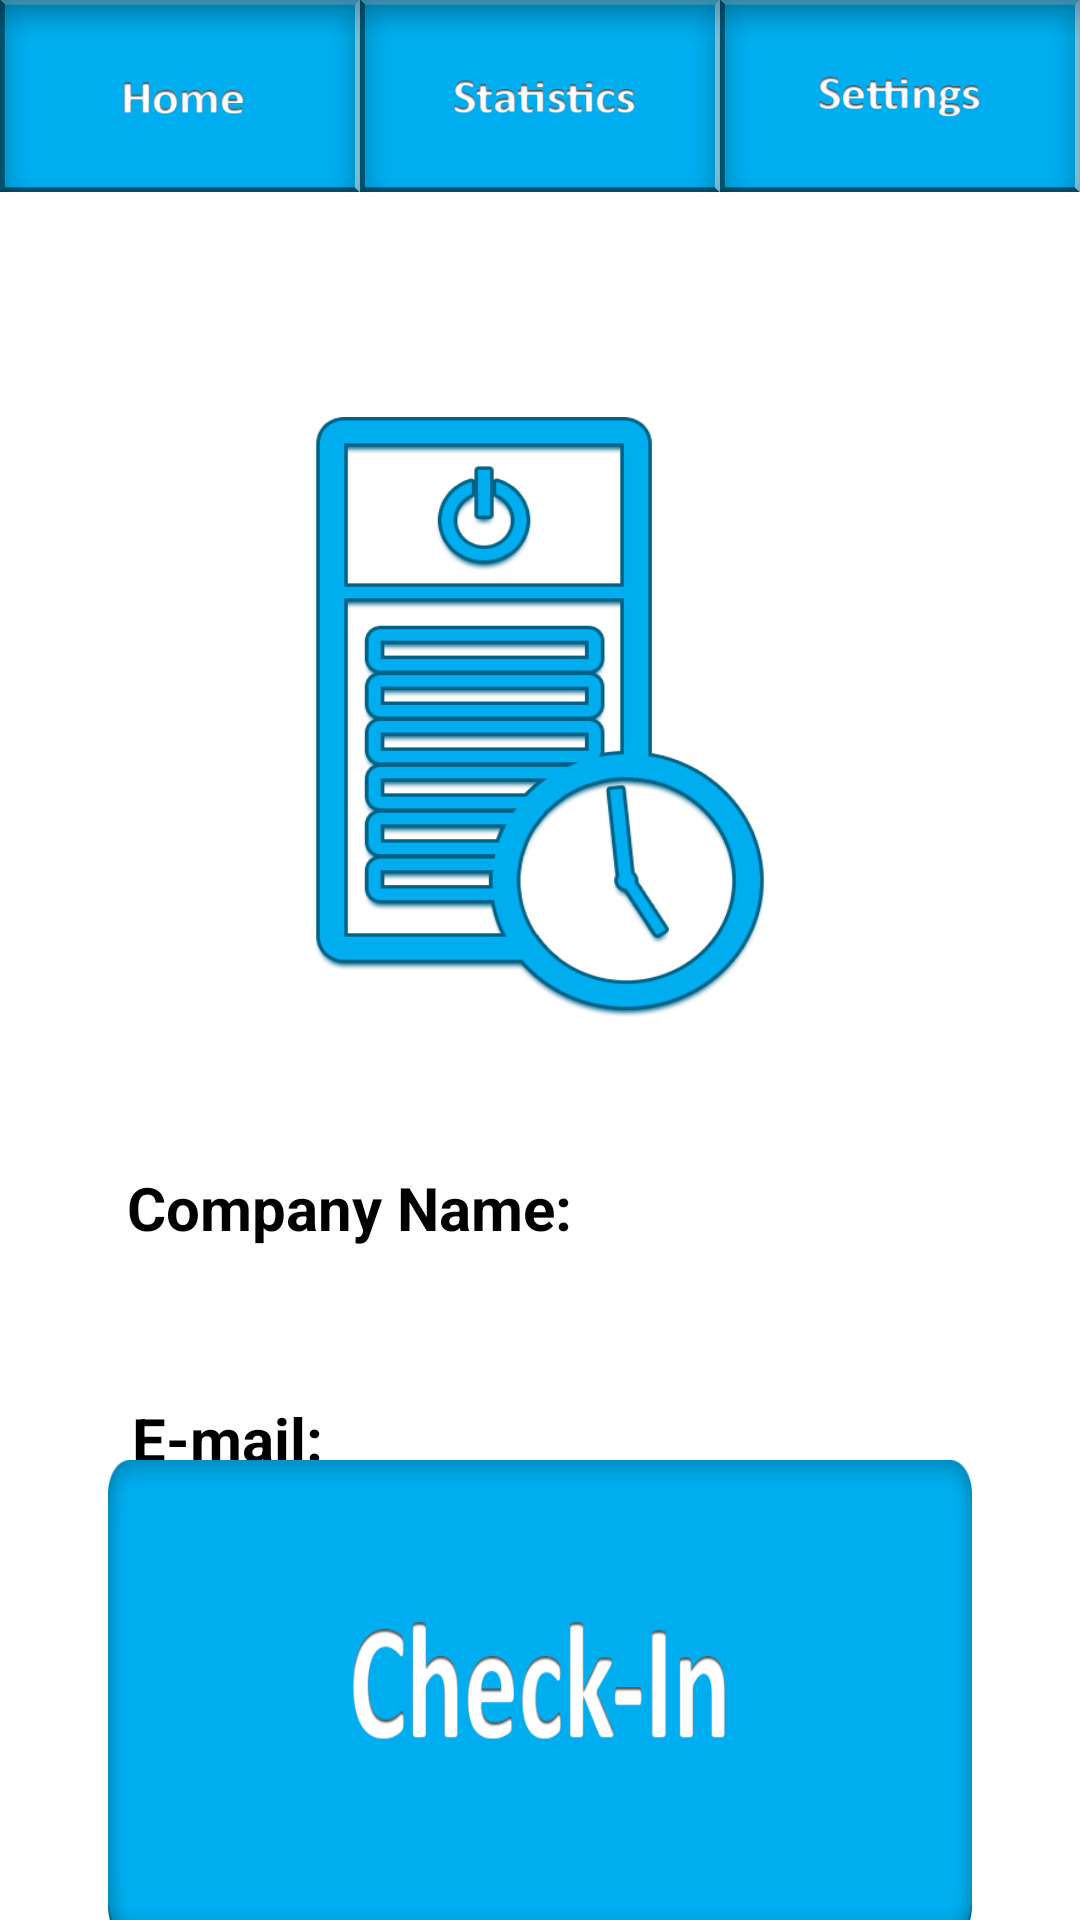

Write the Android layout XML for this screen, with the resource values it uses.
<!-- AndroidManifest.xml: application theme TextAppearance.AppCompat -->
<!-- res/layout/activity_home_page.xml -->
<?xml version="1.0" encoding="utf-8"?>
<androidx.constraintlayout.widget.ConstraintLayout
    xmlns:android="http://schemas.android.com/apk/res/android"
    xmlns:app="http://schemas.android.com/apk/res-auto"
    android:layout_width="match_parent"
    android:layout_height="match_parent"
    android:background="#FFF">

    <ImageButton
        android:contentDescription="@string/home_btn"
        android:id="@+id/homeBtn"
        android:layout_width="0dp"
        android:layout_height="0dp"
        app:layout_constraintHeight_percent="0.1"
        android:layout_gravity="start"
        android:background="@drawable/home_btn"
        app:layout_constraintStart_toStartOf="parent"
        app:layout_constraintWidth_percent=".3333"
        android:orientation="vertical"
        app:layout_constraintTop_toTopOf="parent"/>

    <ImageButton
        android:contentDescription="@string/stats_btn"
        android:id="@+id/statsBtn"
        android:layout_width="0dp"
        app:layout_constraintWidth_percent=".3333"
        android:layout_height="0dp"
        app:layout_constraintHeight_percent="0.1"
        android:background="@drawable/stats_btn"
        app:layout_constraintEnd_toStartOf="@+id/settingsBtn"
        app:layout_constraintStart_toEndOf="@+id/homeBtn"
        app:layout_constraintTop_toTopOf="parent"/>

    <ImageButton
        android:contentDescription="@string/settings_btn"
        android:id="@+id/settingsBtn"
        android:layout_width="0dp"
        android:layout_height="0dp"
        android:background="@drawable/settings_btn"
        app:layout_constraintEnd_toEndOf="parent"
        app:layout_constraintHeight_percent="0.1"
        app:layout_constraintStart_toEndOf="@+id/statsBtn"
        app:layout_constraintTop_toTopOf="parent"
        app:layout_constraintWidth_percent=".3333"/>

    <ImageView
        android:contentDescription="@string/logo"
        android:id="@+id/logo"
        android:layout_width="150dp"
        android:layout_height="200dp"
        android:layout_marginTop="75dp"
        app:layout_constraintTop_toBottomOf="@+id/statsBtn"
        app:layout_constraintEnd_toEndOf="parent"
        app:layout_constraintStart_toStartOf="parent"
        android:background="@drawable/logo"/>

    <TextView
        android:id="@+id/company_text"
        android:layout_width="wrap_content"
        android:layout_height="wrap_content"
        android:layout_marginTop="50dp"
        android:text="@string/company_name"
        android:textSize="20sp"
        android:textStyle="bold"
        app:layout_constraintEnd_toEndOf="parent"
        app:layout_constraintHorizontal_bias="0.2"
        app:layout_constraintStart_toStartOf="parent"
        app:layout_constraintTop_toBottomOf="@+id/logo"/>

    <TextView
        android:layout_width="wrap_content"
        android:layout_height="wrap_content"
        android:textSize="20sp"
        android:layout_marginTop="50dp"
        app:layout_constraintStart_toEndOf="@+id/company_text"
        app:layout_constraintTop_toBottomOf="@+id/logo"
        app:layout_constraintEnd_toEndOf="parent"/>

    <TextView
        android:layout_width="wrap_content"
        android:id="@+id/email"
        android:layout_height="wrap_content"
        android:layout_marginTop="50dp"
        android:text="@string/email"
        android:textSize="20sp"
        android:textStyle="bold"
        app:layout_constraintEnd_toEndOf="parent"
        app:layout_constraintHorizontal_bias="0.148"
        app:layout_constraintStart_toStartOf="parent"
        app:layout_constraintTop_toBottomOf="@+id/company_text"/>

    <TextView
        android:layout_width="wrap_content"
        android:layout_height="wrap_content"
        android:textSize="20sp"
        android:layout_marginTop="50dp"
        app:layout_constraintStart_toEndOf="@+id/email"
        app:layout_constraintTop_toBottomOf="@+id/company_text"
        app:layout_constraintEnd_toEndOf="parent"/>

    <ImageButton
        android:contentDescription="@string/checkin_btn"
        android:layout_width="0dp"
        android:layout_height="0dp"
        app:layout_constraintHeight_percent="0.25"
        app:layout_constraintWidth_percent="0.8"
        android:background="@drawable/check_in_btn"
        app:layout_constraintTop_toBottomOf="@id/email"
        app:layout_constraintEnd_toEndOf="parent"
        app:layout_constraintStart_toStartOf="parent"
        app:layout_constraintBottom_toBottomOf="parent"/>
</androidx.constraintlayout.widget.ConstraintLayout>
<!-- resources referenced by this layout -->
<resources>
  <!-- drawable check_in_btn: png bitmap (drawable, 19945 bytes) -->
  <!-- drawable home_btn: png bitmap (drawable, 7243 bytes) -->
  <!-- drawable logo: jpg bitmap (drawable, 84416 bytes) -->
  <!-- drawable settings_btn: png bitmap (drawable, 9982 bytes) -->
  <!-- drawable stats_btn: jpg bitmap (drawable, 20958 bytes) -->
  <string name="checkin_btn">Check-in Check-out Button</string>
  <string name="company_name">Company Name:</string>
  <string name="email">E-mail:</string>
  <string name="home_btn">Home Button</string>
  <string name="logo">App Logo</string>
  <string name="settings_btn">Settings Button</string>
  <string name="stats_btn">Statistics Button</string>
</resources>
